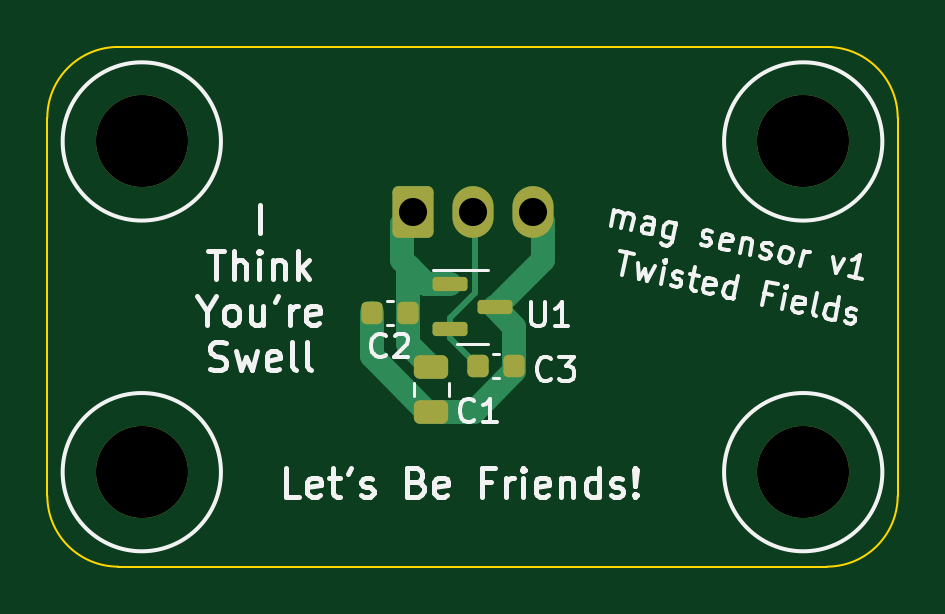
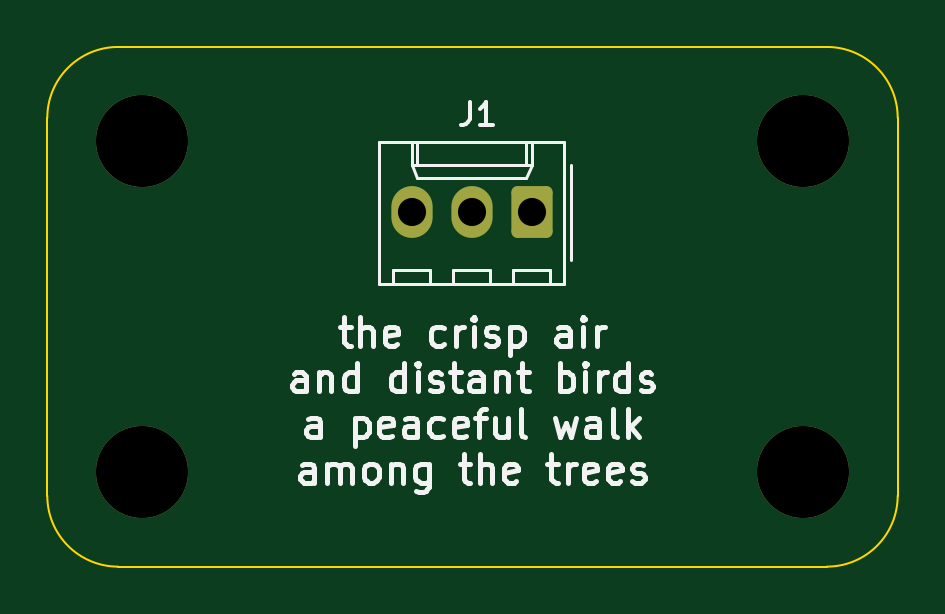
Circuit board: 11 layer files. Board 36.0 x 22.0 mm.
- bottom_copper: mag_sensor-B_Cu.gbl (1546 bytes)
- bottom_mask: mag_sensor-B_Mask.gbs (1397 bytes)
- paste: mag_sensor-B_Paste.gbp (503 bytes)
- bottom_silk: mag_sensor-B_Silkscreen.gbo (18211 bytes)
- outline: mag_sensor-Edge_Cuts.gm1 (1049 bytes)
- top_copper: mag_sensor-F_Cu.gtl (3740 bytes)
- top_mask: mag_sensor-F_Mask.gts (1965 bytes)
- paste: mag_sensor-F_Paste.gtp (1611 bytes)
- top_silk: mag_sensor-F_Silkscreen.gto (19671 bytes)
- drill: mag_sensor-NPTH.drl (293 bytes)
- drill: mag_sensor-PTH.drl (504 bytes)

=== bottom_copper: mag_sensor-B_Cu.gbl (1546 bytes, source withheld) ===
=== bottom_mask: mag_sensor-B_Mask.gbs (1397 bytes, source withheld) ===
=== paste: mag_sensor-B_Paste.gbp ===
G04 #@! TF.GenerationSoftware,KiCad,Pcbnew,6.0.2+dfsg-1*
G04 #@! TF.CreationDate,2022-12-16T18:51:45-08:00*
G04 #@! TF.ProjectId,mag_sensor,6d61675f-7365-46e7-936f-722e6b696361,rev?*
G04 #@! TF.SameCoordinates,Original*
G04 #@! TF.FileFunction,Paste,Bot*
G04 #@! TF.FilePolarity,Positive*
%FSLAX46Y46*%
G04 Gerber Fmt 4.6, Leading zero omitted, Abs format (unit mm)*
G04 Created by KiCad (PCBNEW 6.0.2+dfsg-1) date 2022-12-16 18:51:45*
%MOMM*%
%LPD*%
G01*
G04 APERTURE LIST*
G04 APERTURE END LIST*
M02*

=== bottom_silk: mag_sensor-B_Silkscreen.gbo (18211 bytes, source omitted) ===
=== outline: mag_sensor-Edge_Cuts.gm1 ===
G04 #@! TF.GenerationSoftware,KiCad,Pcbnew,6.0.2+dfsg-1*
G04 #@! TF.CreationDate,2022-12-16T18:51:45-08:00*
G04 #@! TF.ProjectId,mag_sensor,6d61675f-7365-46e7-936f-722e6b696361,rev?*
G04 #@! TF.SameCoordinates,Original*
G04 #@! TF.FileFunction,Profile,NP*
%FSLAX46Y46*%
G04 Gerber Fmt 4.6, Leading zero omitted, Abs format (unit mm)*
G04 Created by KiCad (PCBNEW 6.0.2+dfsg-1) date 2022-12-16 18:51:45*
%MOMM*%
%LPD*%
G01*
G04 APERTURE LIST*
G04 #@! TA.AperFunction,Profile*
%ADD10C,0.100000*%
G04 #@! TD*
G04 APERTURE END LIST*
D10*
X165000000Y-89000000D02*
X135000000Y-89000000D01*
X168000000Y-108000000D02*
X168000000Y-92000000D01*
X135000000Y-111000000D02*
X165000000Y-111000000D01*
X132000000Y-92000000D02*
X132000000Y-108000000D01*
X132000000Y-108000000D02*
G75*
G03*
X135000000Y-111000000I3000000J0D01*
G01*
X165000000Y-111000000D02*
G75*
G03*
X168000000Y-108000000I0J3000000D01*
G01*
X168000000Y-92000000D02*
G75*
G03*
X165000000Y-89000000I-3000000J0D01*
G01*
X135000000Y-89000000D02*
G75*
G03*
X132000000Y-92000000I0J-3000000D01*
G01*
M02*

=== top_copper: mag_sensor-F_Cu.gtl (3740 bytes, source withheld) ===
=== top_mask: mag_sensor-F_Mask.gts (1965 bytes, source withheld) ===
=== paste: mag_sensor-F_Paste.gtp (1611 bytes, source withheld) ===
=== top_silk: mag_sensor-F_Silkscreen.gto (19671 bytes, source omitted) ===
=== drill: mag_sensor-NPTH.drl ===
M48
; DRILL file {KiCad 6.0.2+dfsg-1} date Fri 16 Dec 2022 06:51:57 PM PST
; FORMAT={-:-/ absolute / metric / decimal}
; #@! TF.CreationDate,2022-12-16T18:51:57-08:00
; #@! TF.GenerationSoftware,Kicad,Pcbnew,6.0.2+dfsg-1
; #@! TF.FileFunction,NonPlated,1,2,NPTH
FMAT,2
METRIC
%
G90
G05
T0
M30

=== drill: mag_sensor-PTH.drl ===
M48
; DRILL file {KiCad 6.0.2+dfsg-1} date Fri 16 Dec 2022 06:51:57 PM PST
; FORMAT={-:-/ absolute / metric / decimal}
; #@! TF.CreationDate,2022-12-16T18:51:57-08:00
; #@! TF.GenerationSoftware,Kicad,Pcbnew,6.0.2+dfsg-1
; #@! TF.FileFunction,Plated,1,2,PTH
FMAT,2
METRIC
; #@! TA.AperFunction,Plated,PTH,ComponentDrill
T1C1.190
; #@! TA.AperFunction,Plated,PTH,ComponentDrill
T2C3.900
%
G90
G05
T1
X147.5Y-96.0
X150.04Y-96.0
X152.58Y-96.0
T2
X136.0Y-93.0
X136.0Y-107.0
X164.0Y-93.0
X164.0Y-107.0
T0
M30

